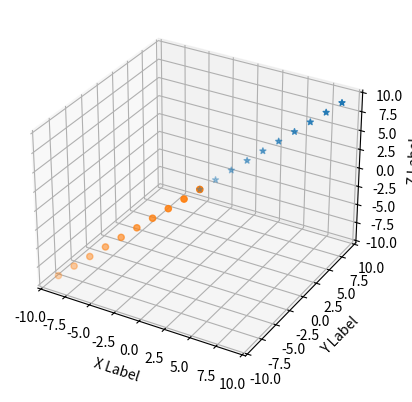

Here is the Python script that generated this plot:
from mpl_toolkits.mplot3d import Axes3D
import matplotlib.pyplot as plt
import numpy as np

fig = plt.figure()
ax = fig.add_subplot(111, projection='3d')

xs = [k for k in range (10)]
ys = [k for k in range (10)]
zs = [k for k in range (10)]
ax.scatter(xs, ys, zs, marker='*')
x = [-k for k in range (10)]
y = [-k for k in range (10)]
z = [-k for k in range (10)]
ax.scatter(x, y, z, marker='o')

ax.set_xlabel('X Label')
ax.set_ylabel('Y Label')
ax.set_zlabel('Z Label')

plt.show()
